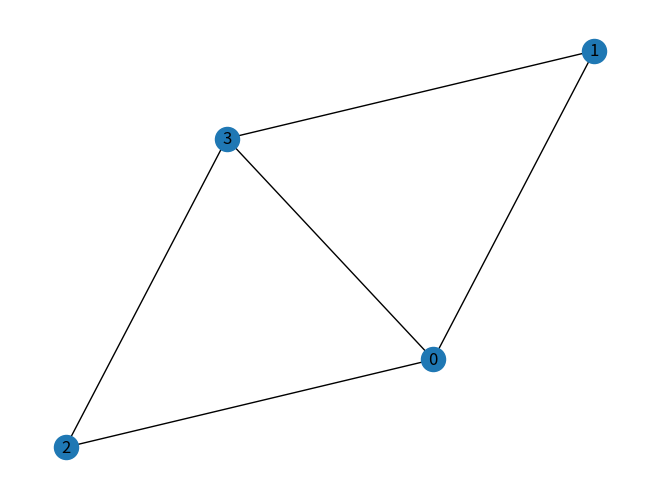

Generate this figure with matplotlib:
# --- CDC Cycles Share Vertex --- #
# Input: Cycle Double-Cover (CDC) & degree 2 vertex
# Output: 2 cycles in CDC using the degree 2 vertex

import networkx as nx
import matplotlib.pyplot as plt

def get_vertex_sharing_cycles(cycle_double_cover, v):
    vertex_sharing_cycles = []
    for cycle in cycle_double_cover:
        for edge in cycle:
            if v == edge[0] or v == edge[1]:
                vertex_sharing_cycles.append(cycle)
                break
    return vertex_sharing_cycles


# Testing
G = nx.Graph()
G.add_edge(0,1)
G.add_edge(0,2)
G.add_edge(0,3)
G.add_edge(1,3)
G.add_edge(2,3)


cycle_double_cover = [[(0,2),(2,3),(3,0)], [(0,1),(1,3),(3,0)], [(0,1),(1,3),(3,2),(2,0)]]
print(f"The Cycle Double-Cover:")
for cycle in cycle_double_cover:
    print(cycle)
print("\n")

vertex_sharing_cycles = get_vertex_sharing_cycles(cycle_double_cover, 1)
print("Vertex Sharing Cycles:")
for cycle in vertex_sharing_cycles:
    print(cycle)

pos_G = nx.spring_layout(G, seed=42)
nx.draw(G, pos=pos_G, with_labels=True)
plt.show()
